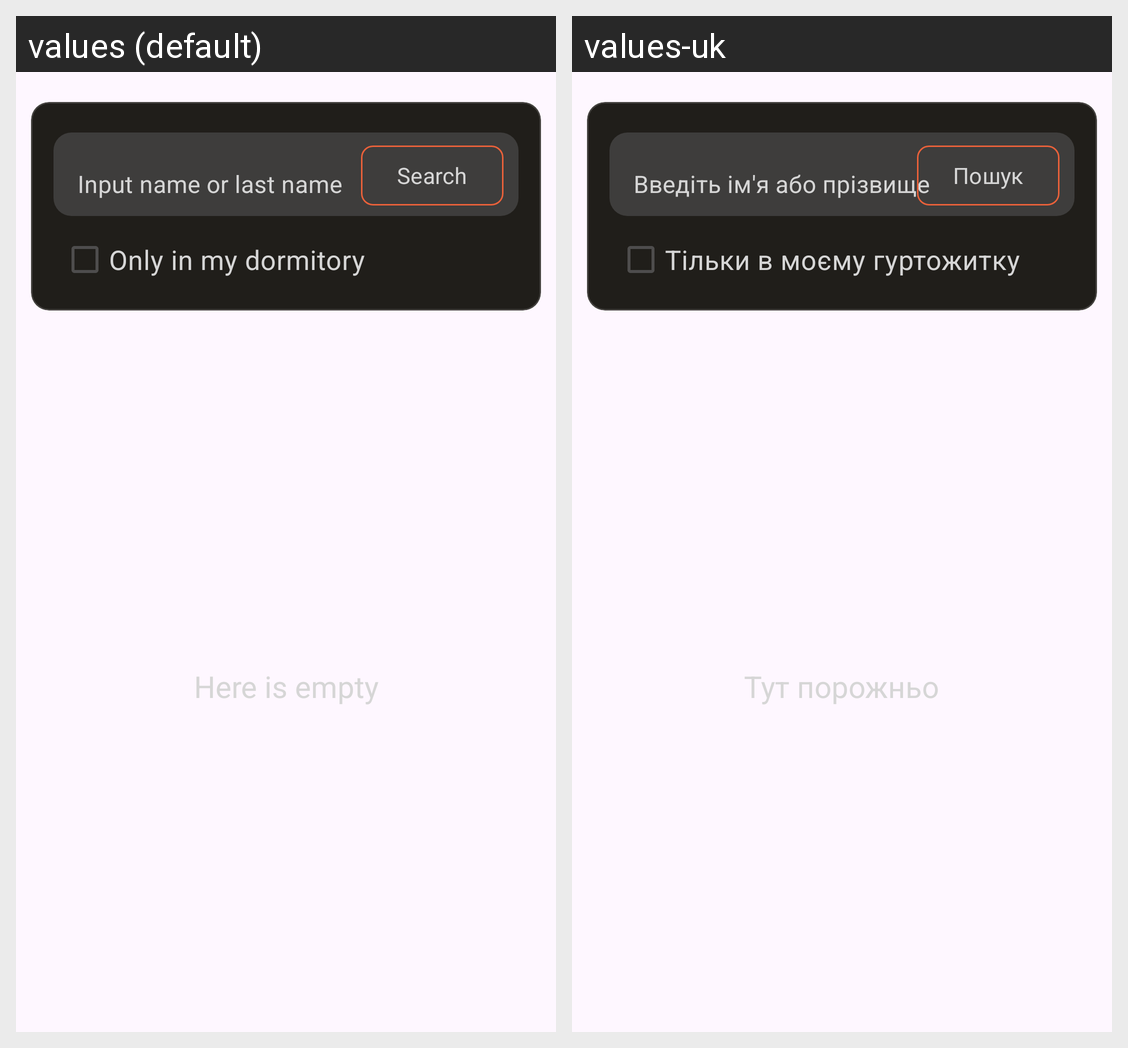

The same Android screen rendered under two of its app's locales, left to right. List the strings drawn on it with the default value and each locale's translation.
Android screen res/layout/fragment_search.xml rendered under 2 locales, left to right: values (default), values-uk. Device: Nexus 5 (rendered at 1080×1920; each locale shown at half size, 540×960, under a caption strip naming it); theme Theme.UniRest.
Strings drawn on this screen, with the default value and each locale's value (text and hints the layout hard-codes, and strings that could not be matched under every locale, appear in the picture but are not listed):

text_input_search
  values: Input name or last name
  values-uk: Введіть ім'я або прізвище

search
  values: Search
  values-uk: Пошук

only_in_my_dormitory
  values: Only in my dormitory
  values-uk: Тільки в моєму гуртожитку

here_is_empty
  values: Here is empty
  values-uk: Тут порожньо
